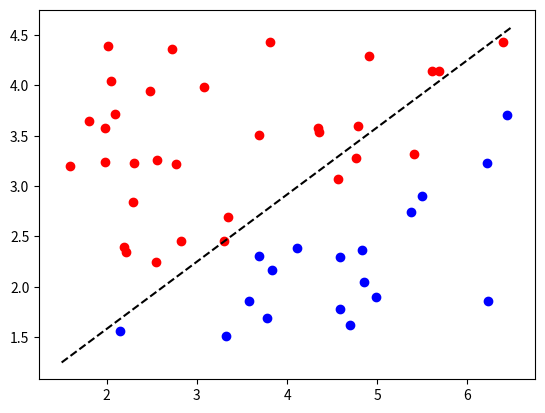

This figure's Python source: (Note: this script raises an exception after producing the figure.)
import matplotlib.pyplot as plt
import numpy as np

def make_simplest_classifier_plot(arrow_x=2.5):
    reds = [-4.4, -2.1, -1.9, 1.1, 1.9]
    blues = [3.1, 3.8, 6.6, 8.8]

    plt.scatter(reds, np.zeros_like(reds), c='r')
    plt.scatter(blues, np.zeros_like(blues), c='b')
    # plt.arrow(arrow_x, 0.5, 0, -0.5, width=0.1, head_length=0.2, head_width=0.5,
    #           length_includes_head=True, color='black')
    plt.plot([arrow_x, arrow_x], [0.5, -0.5], 'k--')
    plt.ylim(-0.75, 0.75)
    # plt.axis('off')
    # plt.yaxis('off')
    plt.yticks([], [])
    plt.savefig(f'../out/1d_classifier_{arrow_x}.png', bbox_inches='tight')
    plt.close()

def make_2d_classifier_plot():
    np.random.seed(0)
    red_x = np.random.rand(10)
    red_y = np.random.rand(10)
    print('test')
    points_x = np.random.rand(50)
    points_y = np.random.rand(50)
    points_x *= 5
    points_x += 1.5
    points_y *= 3
    points_y += 1.5

    reds = [(points_x[i], points_y[i]) for i in range(len(points_x)) if points_y[i] > 0.5*points_x[i] + 0.5]
    blues = [(points_x[i], points_y[i]) for i in range(len(points_x)) if points_y[i] <= 0.5*points_x[i] + 0.5]
    red_x = [r[0] for r in reds]
    red_y = [r[1] for r in reds]
    blue_x = [b[0] for b in blues]
    blue_y = [b[1] for b in blues]
    # plt.scatter(points_x, points_y, c='k')
    plt.scatter(red_x, red_y, c='r')
    plt.scatter(blue_x, blue_y, c='b')
    # plt.plot([1.5, 4.5], [1.5, 4.5], 'k--')
    plt.plot([1.5, 6.5], [1.5/1.5 + 0.25, 6.5/1.5 + 0.25], 'k--')
    # plt.plot([1.5, 6.5], [1.5/2 + 0.5, 6.5/2 + 0.5], 'k--')
    plt.savefig(f'../out/2d_classifier_v2.png')


if __name__ == '__main__':
    # make_simplest_classifier_plot(arrow_x=0.0)
    # make_simplest_classifier_plot(arrow_x=2.5)
    make_2d_classifier_plot()
